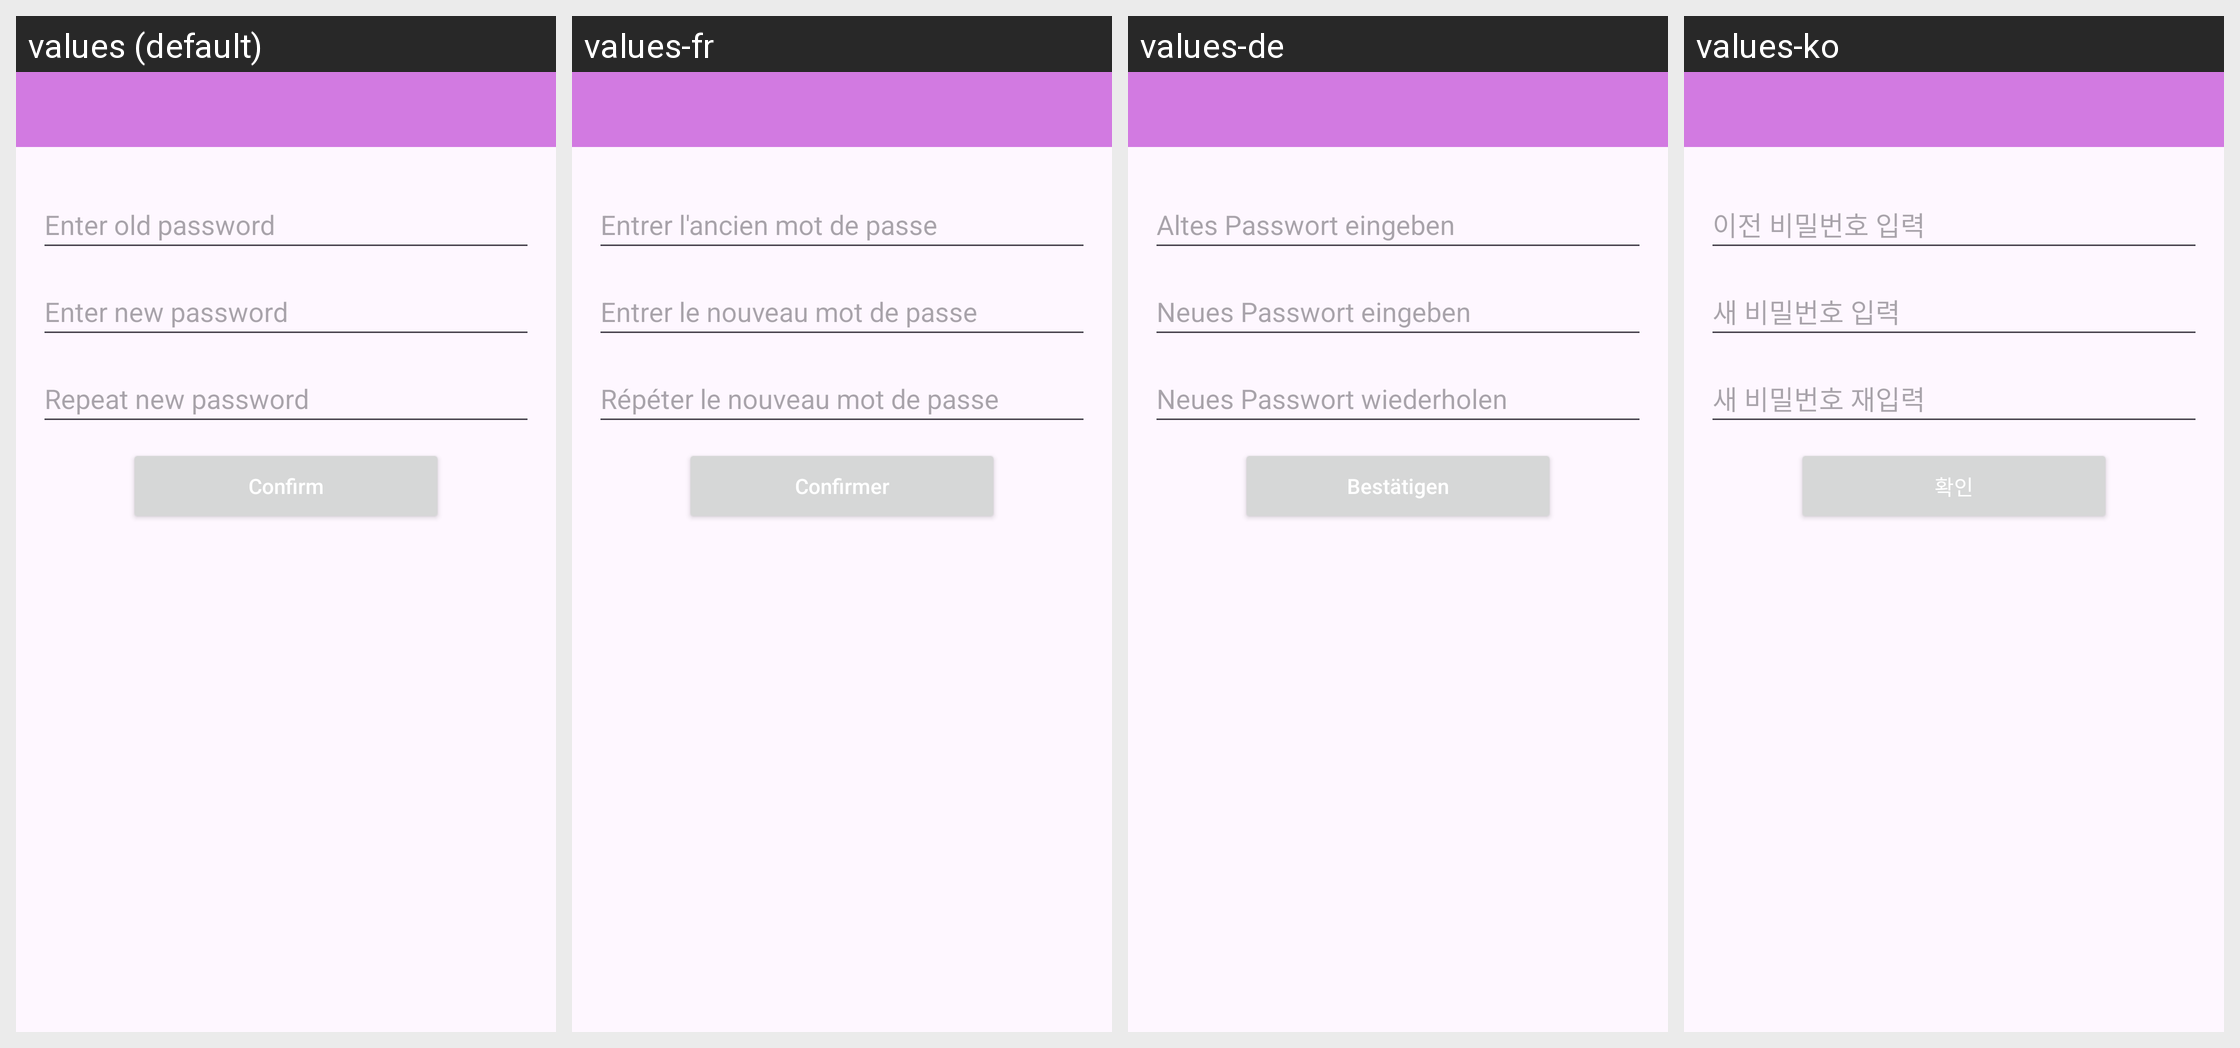

The same Android screen rendered under several of its app's locales, left to right. List the strings drawn on it with the default value and each locale's translation.
Android screen res/layout/activity_change_pwd.xml rendered under 4 locales, left to right: values (default), values-fr, values-de, values-ko. Device: Nexus 5 (rendered at 1080×1920; each locale shown at half size, 540×960, under a caption strip naming it); theme Theme.AppFond.
Other locales in the repository, not shown: values-da, values-el, values-en, values-es, values-fi, values-hu, values-it, values-ja, values-nb, values-nl, values-pl, values-pt, values-ro, values-ru, values-sv, values-tr, values-zh.
Strings drawn on this screen, with the default value and each locale's value (text and hints the layout hard-codes, and strings that could not be matched under every locale, appear in the picture but are not listed):

putOldPass
  values: Enter old password
  values-fr: Entrer l'ancien mot de passe
  values-de: Altes Passwort eingeben
  values-ko: 이전 비밀번호 입력

putNewPass
  values: Enter new password
  values-fr: Entrer le nouveau mot de passe
  values-de: Neues Passwort eingeben
  values-ko: 새 비밀번호 입력

repeatNewPass
  values: Repeat new password
  values-fr: Répéter le nouveau mot de passe
  values-de: Neues Passwort wiederholen
  values-ko: 새 비밀번호 재입력

ConfirmNewPass
  values: Confirm
  values-fr: Confirmer
  values-de: Bestätigen
  values-ko: 확인
